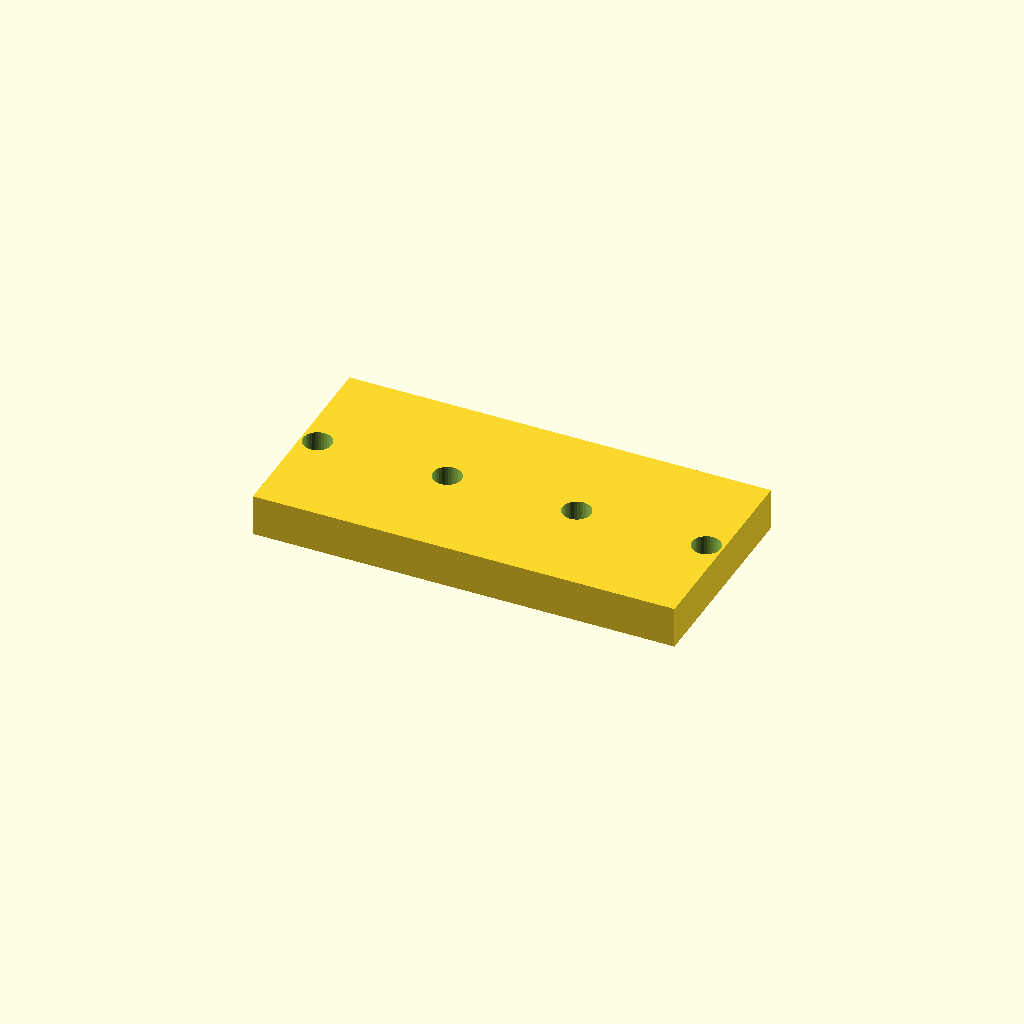
Cell 1: rendered with the file's own defaults.
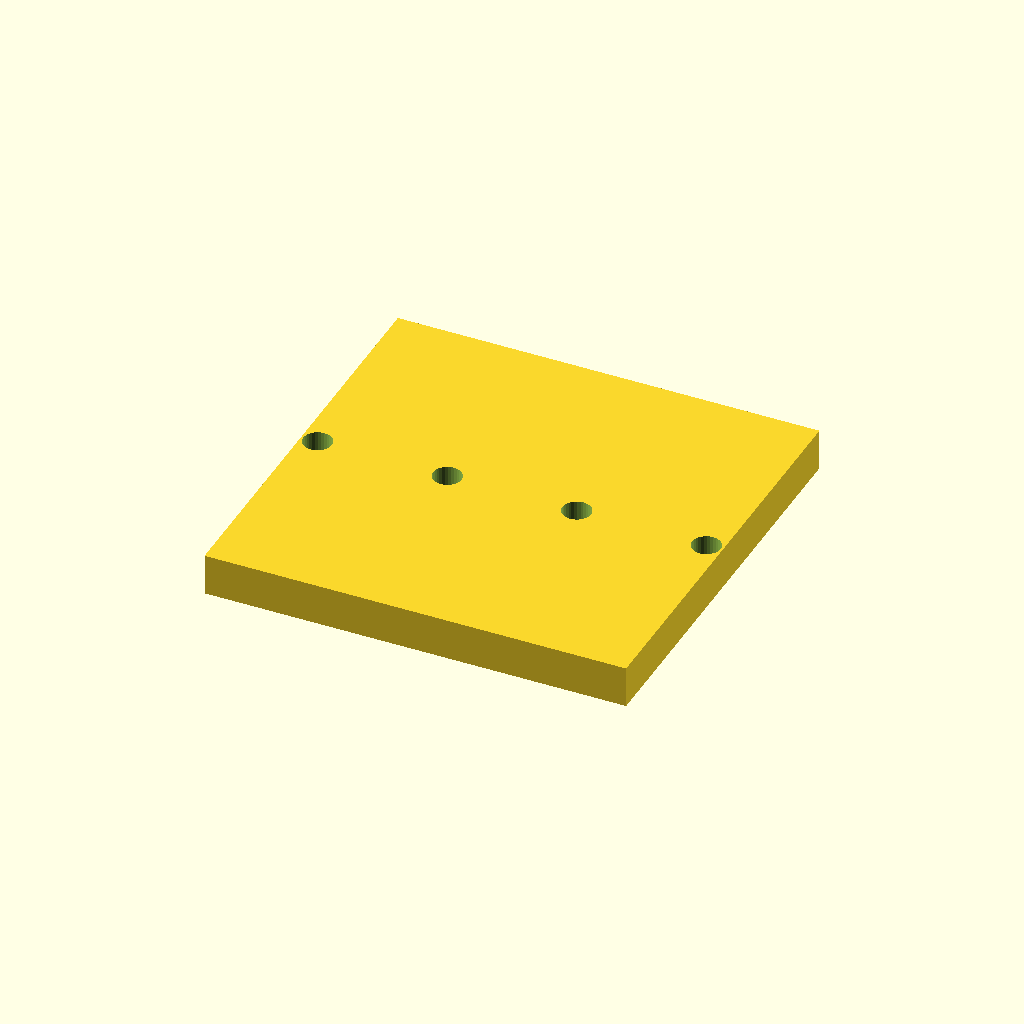
Cell 2: bar_w = 80 (everything else at default).
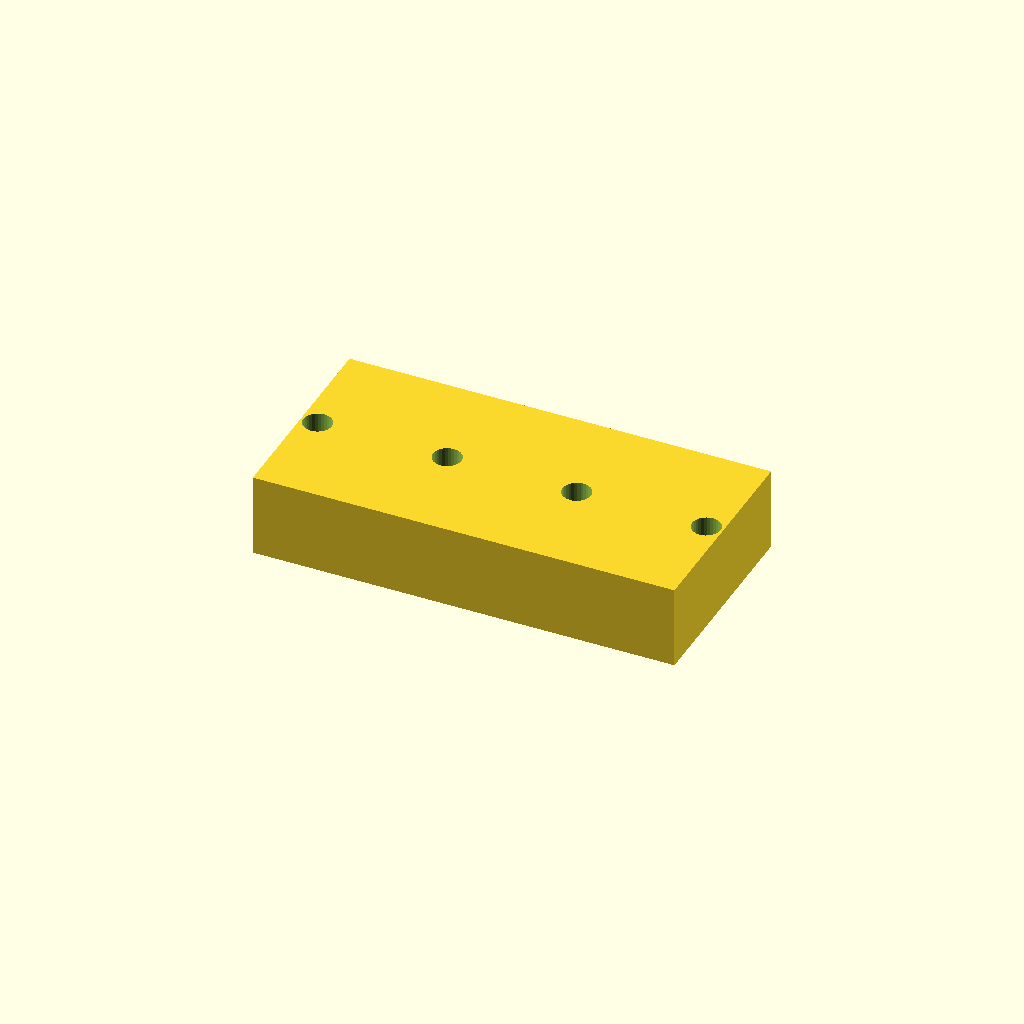
Cell 3: bar_t = 16 (everything else at default).
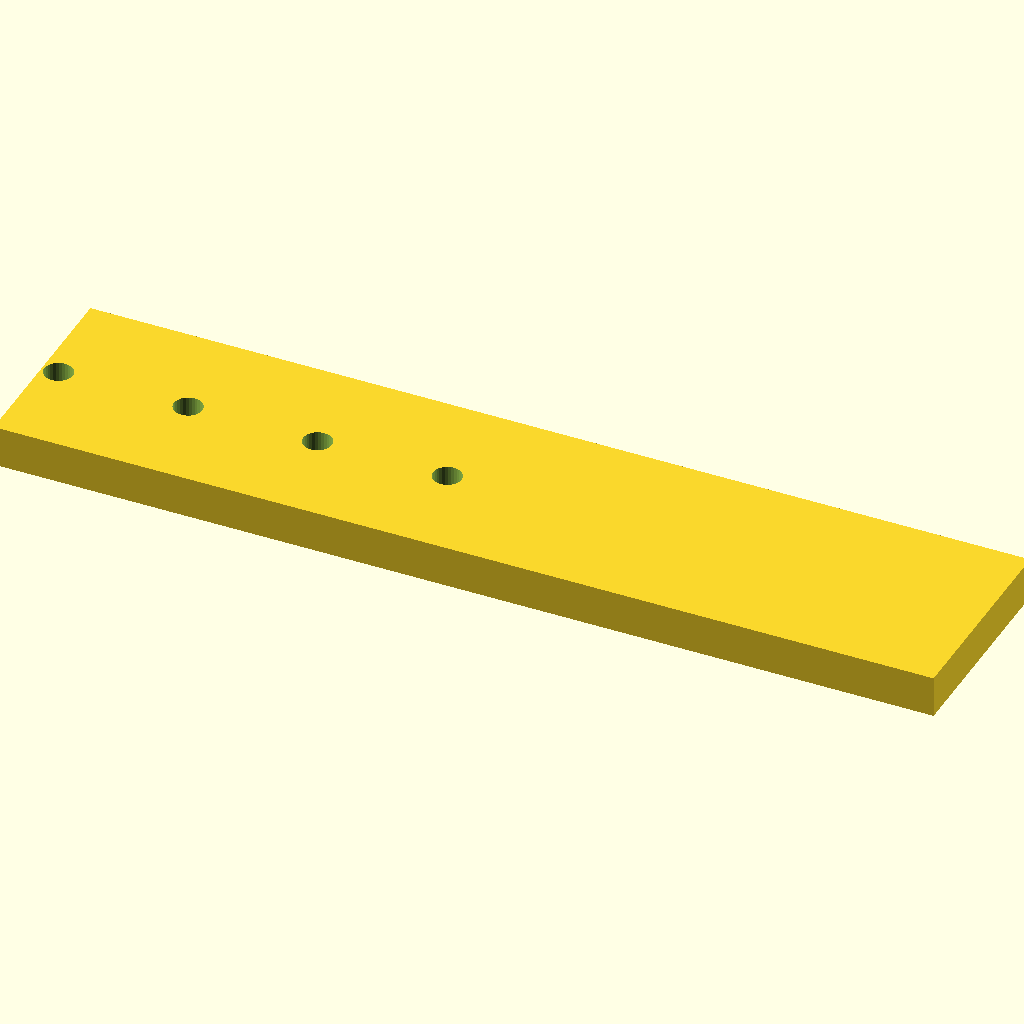
Cell 4: holes = 8 (everything else at default).
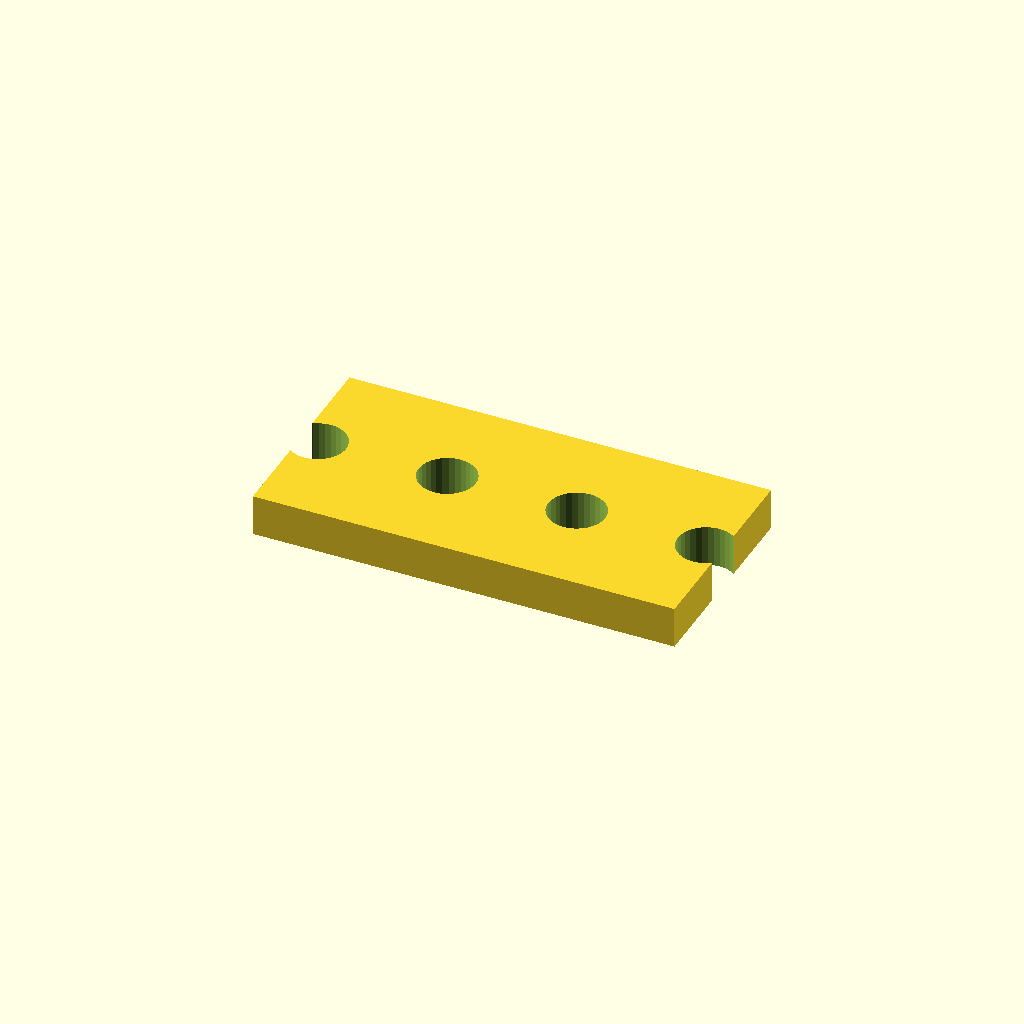
Cell 5 — hole_d set to 11, the other parameters unchanged.
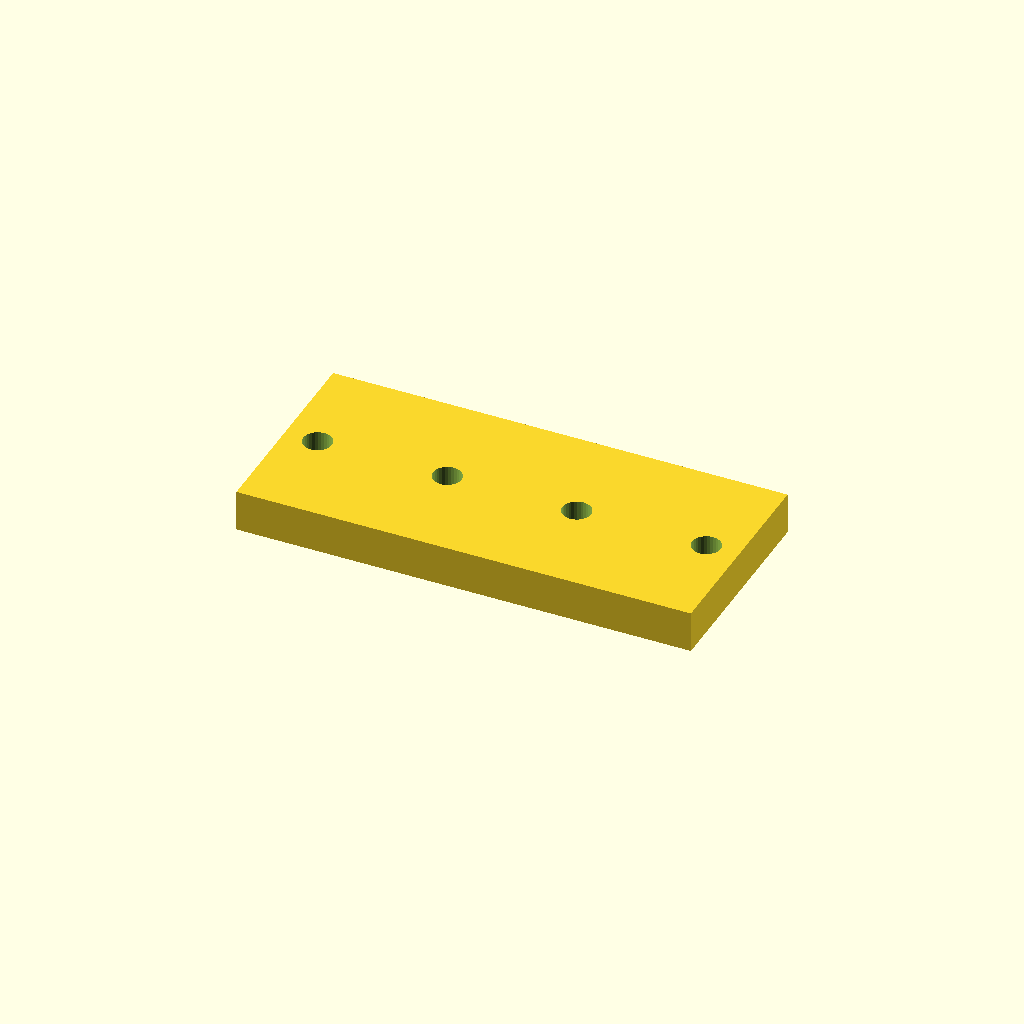
Cell 6 — edge set to 6.35, the other parameters unchanged.
One fixed orthographic camera (rotation 55°, 0°, 25°; colour scheme Cornfield) for every cell.
OpenSCAD source file optional_data/data/place1/ventrows/part_0127.scad:
$fn = 32;

// ----------------------------------------------------------------------
// Hole bar, 4 x Ø5.5
// skip layout, 3.175 mm edge offset
// ----------------------------------------------------------------------

// --- parameters (mm) ---
bar_w = 40;         // bar width (Y)
bar_t = 8;          // bar thickness (Z)
holes = 4;          // holes per row
hole_d = 5.5;       // hole diameter
edge = 3.175;       // offset from the bar end to the first hole
grid_pitch = 12.5;  // grid the bar was laid out on

// --- derived feature positions (mm) ---
pitch = grid_pitch * 2;       // = 25   holes sit every other grid slot
span = (holes - 1) * pitch;   // = 75   distance between the end holes
bar_l = span + 2 * edge;      // = 81.35   overall bar length
start_x = -bar_l / 2 + edge;  // = -37.5   X of the first hole
feature_centers = [
  [start_x + 0 * pitch, 0],
  [start_x + 1 * pitch, 0],
  [start_x + 2 * pitch, 0],
  [start_x + 3 * pitch, 0]
];   // hole centres of the first row

// bar with one row of holes, drilled from feature_centers
difference() {
  translate([-bar_l / 2, -bar_w / 2, -bar_t / 2]) cube([bar_l, bar_w, bar_t]);
  for (centre = feature_centers)
    translate([centre[0], centre[1], 0])
      cylinder(d = hole_d, h = bar_t + 2, center = true);
}
Parameter table extracted from the source (name, type, default, range or options):
bar_w: number, default 40
bar_t: number, default 8
holes: number, default 4
hole_d: number, default 5.5
edge: number, default 3.175
grid_pitch: number, default 12.5
